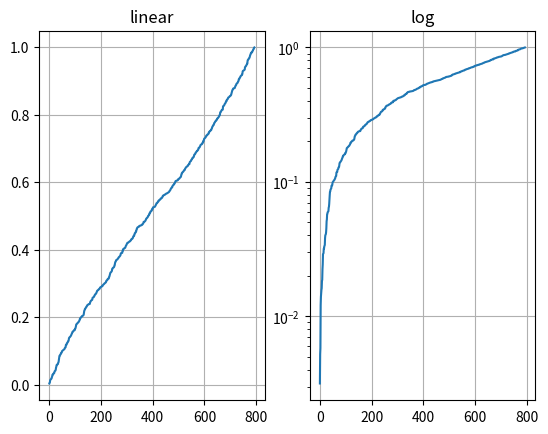

This chart was generated by the following Python code:
import matplotlib.pyplot as plt
import numpy as np

y = np.random.normal(loc=0.5, scale=0.4, size=1000)
y = y[(y > 0) & (y < 1)]
y.sort()
x = np.arange(len(y))
plt.figure(1)

# linear
plt.subplot(121)
plt.plot(x, y)
plt.yscale('linear')
plt.title('linear')
plt.grid(True)

# log
plt.subplot(122)
plt.plot(x, y)
plt.yscale('log')
plt.title('log')
plt.grid(True)
plt.show()
